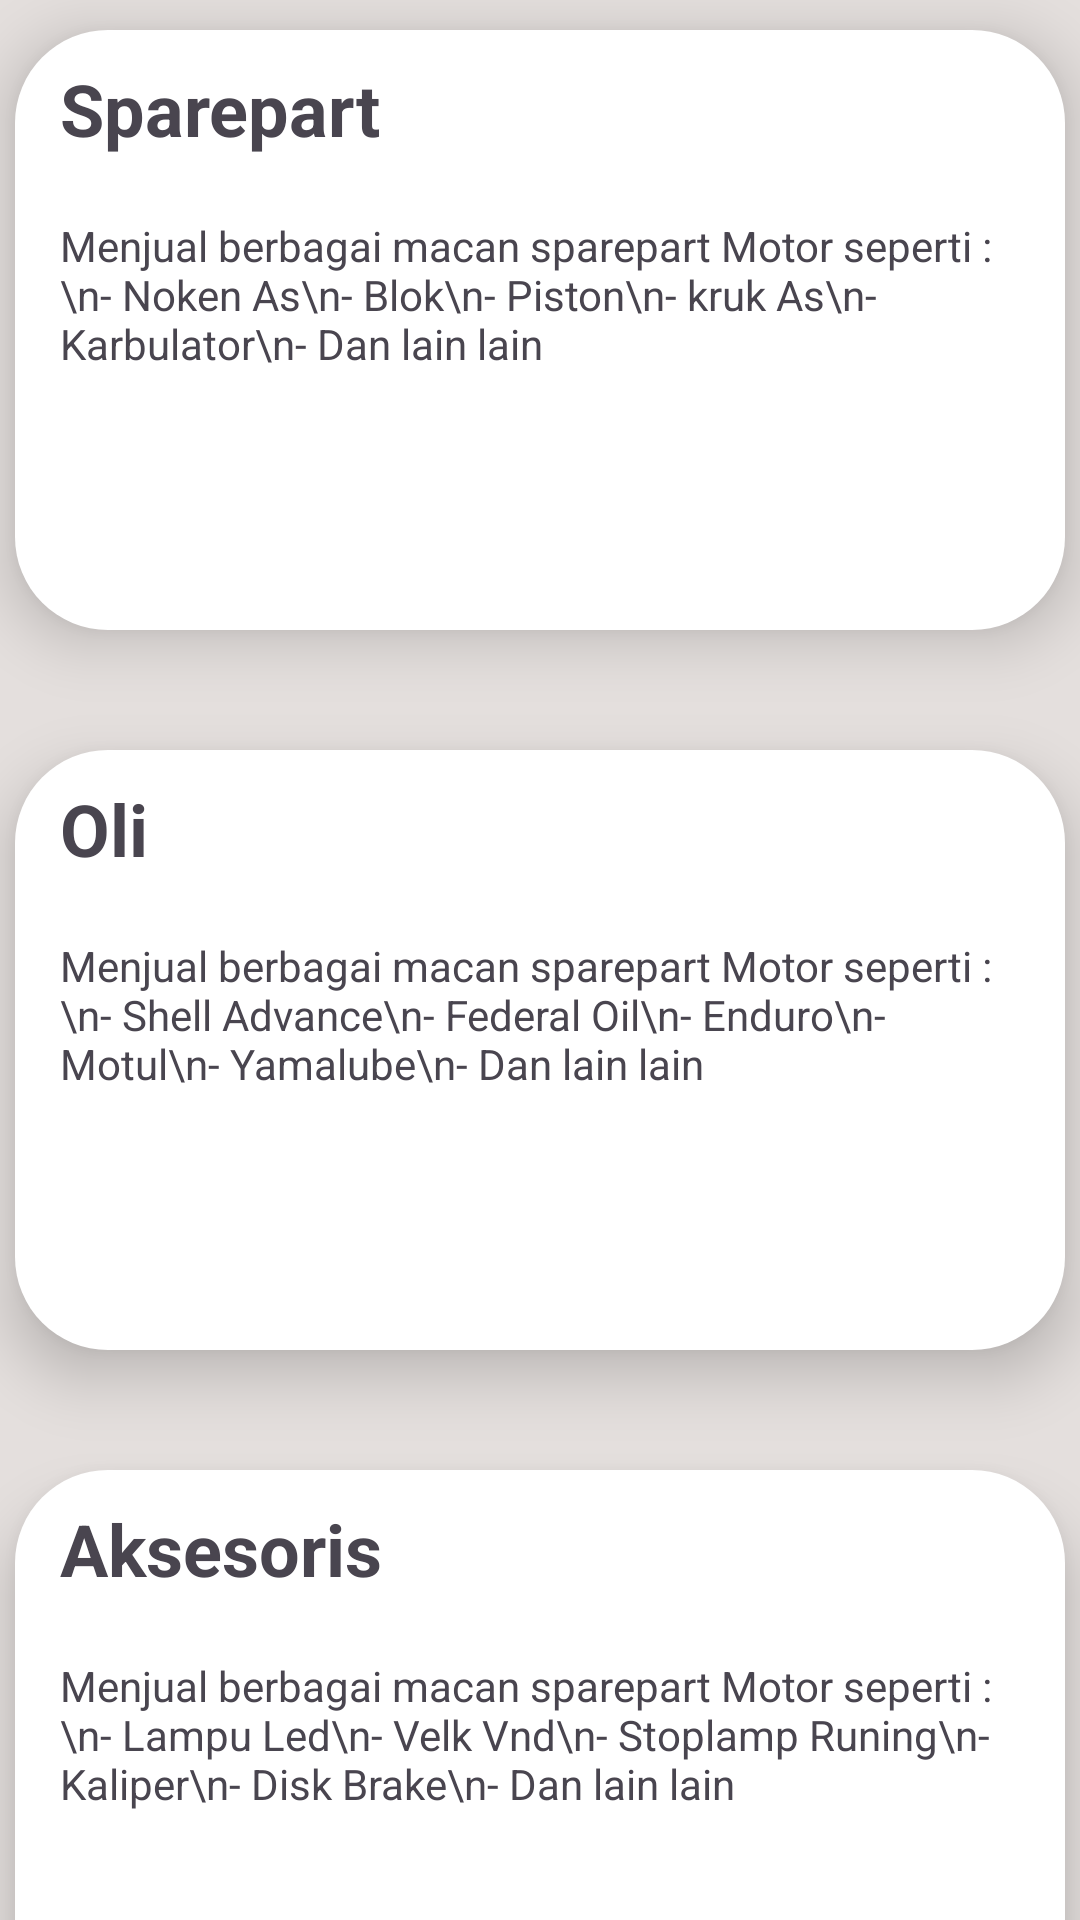

Write the Android layout XML for this screen, with the resource values it uses.
<!-- AndroidManifest.xml: application theme Theme.HansSparepart -->
<!-- res/layout/activity_home_fragmen.xml -->
<?xml version="1.0" encoding="utf-8"?>
<LinearLayout
    xmlns:android="http://schemas.android.com/apk/res/android"
    xmlns:app="http://schemas.android.com/apk/res-auto"
    android:layout_width="match_parent"
    android:layout_height="match_parent"
    android:gravity="center"
    android:background="@color/DefaultColor"
    android:orientation="vertical">

    <LinearLayout
        android:layout_width="match_parent"
        android:layout_height="wrap_content"
        android:orientation="vertical" >

        <LinearLayout
            android:layout_width="350dp"
            android:layout_height="200dp"
            android:layout_marginTop="10dp"
            android:layout_gravity="center"
            android:background="@drawable/rounded_corner"
            android:elevation="12dp"
            android:orientation="vertical">

            <TextView
                android:layout_width="320dp"
                android:layout_height="wrap_content"
                android:layout_gravity="center"
                android:layout_marginTop="10dp"
                android:text="Sparepart"
                android:textSize="24sp"
                android:textStyle="bold" />

            <TextView
                android:layout_width="320dp"
                android:layout_height="wrap_content"
                android:layout_gravity="center"
                android:layout_marginTop="20dp"
                android:text="Menjual berbagai macan sparepart Motor seperti :
                    \n- Noken As\n- Blok\n- Piston\n- kruk As\n- Karbulator\n- Dan lain lain" />
        </LinearLayout>

        <LinearLayout
            android:layout_width="350dp"
            android:layout_height="200dp"
            android:layout_gravity="center"
            android:layout_marginTop="40dp"
            android:background="@drawable/rounded_corner"
            android:elevation="12dp"
            android:orientation="vertical">

            <TextView
                android:layout_width="320dp"
                android:layout_height="wrap_content"
                android:layout_gravity="center"
                android:layout_marginTop="10dp"
                android:text="Oli"
                android:textSize="24sp"
                android:textStyle="bold" />

            <TextView
                android:layout_width="320dp"
                android:layout_height="wrap_content"
                android:layout_gravity="center"
                android:layout_marginTop="20dp"
                android:text="Menjual berbagai macan sparepart Motor seperti :
                    \n- Shell Advance\n- Federal Oil\n- Enduro\n- Motul\n- Yamalube\n- Dan lain lain" />
        </LinearLayout>

        <LinearLayout
            android:layout_width="350dp"
            android:layout_height="200dp"
            android:layout_gravity="center"
            android:layout_marginTop="40dp"
            android:layout_marginBottom="25dp"
            android:background="@drawable/rounded_corner"
            android:elevation="12dp"
            android:orientation="vertical">

            <TextView
                android:layout_width="320dp"
                android:layout_height="wrap_content"
                android:layout_gravity="center"
                android:layout_marginTop="10dp"
                android:text="Aksesoris"
                android:textSize="24sp"
                android:textStyle="bold" />

            <TextView
                android:layout_width="320dp"
                android:layout_height="wrap_content"
                android:layout_gravity="center"
                android:layout_marginTop="20dp"
                android:text="Menjual berbagai macan sparepart Motor seperti :
                    \n- Lampu Led\n- Velk Vnd\n- Stoplamp Runing\n- Kaliper\n- Disk Brake\n- Dan lain lain" />
        </LinearLayout>
    </LinearLayout>


</LinearLayout>
<!-- resources referenced by this layout -->
<resources>
  <color name="DefaultColor">#E4DFDD</color>
  <!-- drawable rounded_corner (drawable) -->
  <?xml version="1.0" encoding="utf-8"?>
  <shape xmlns:android="http://schemas.android.com/apk/res/android">
      <solid android:color="#FFFFFF" />
      <corners android:radius="31dp" />
  </shape>
  <style name="Theme.HansSparepart" parent="Base.Theme.HansSparepart" />
  <style name="Base.Theme.HansSparepart" parent="Theme.Material3.DayNight.NoActionBar">
          
          
      </style>
</resources>
